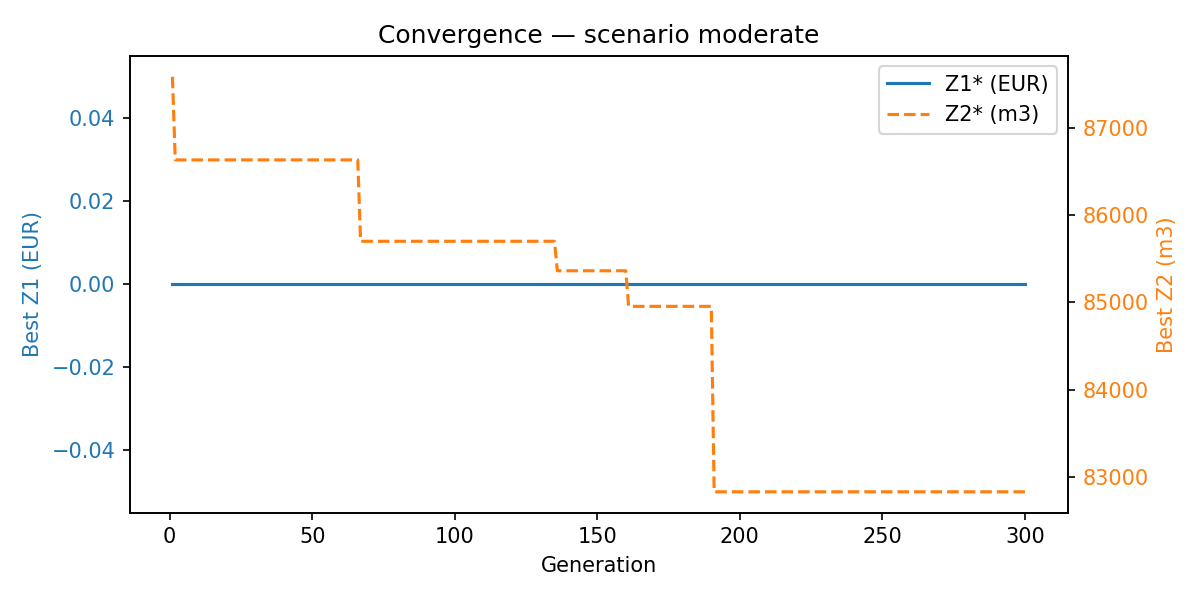

Values plotted in this chart, from the file beside it:
generation, best_z1_eur, best_z2_m3
1, 0.00, 87582
2, 0.00, 86629
3, 0.00, 86629
4, 0.00, 86629
5, 0.00, 86629
6, 0.00, 86629
7, 0.00, 86629
8, 0.00, 86629
9, 0.00, 86629
10, 0.00, 86629
11, 0.00, 86629
12, 0.00, 86629
13, 0.00, 86629
14, 0.00, 86629
15, 0.00, 86629
16, 0.00, 86629
17, 0.00, 86629
18, 0.00, 86629
19, 0.00, 86629
20, 0.00, 86629
21, 0.00, 86629
22, 0.00, 86629
23, 0.00, 86629
24, 0.00, 86629
25, 0.00, 86629
26, 0.00, 86629
27, 0.00, 86629
28, 0.00, 86629
29, 0.00, 86629
30, 0.00, 86629
31, 0.00, 86629
32, 0.00, 86629
33, 0.00, 86629
34, 0.00, 86629
35, 0.00, 86629
36, 0.00, 86629
37, 0.00, 86629
38, 0.00, 86629
39, 0.00, 86629
40, 0.00, 86629
41, 0.00, 86629
42, 0.00, 86629
43, 0.00, 86629
44, 0.00, 86629
45, 0.00, 86629
46, 0.00, 86629
47, 0.00, 86629
48, 0.00, 86629
49, 0.00, 86629
50, 0.00, 86629
51, 0.00, 86629
52, 0.00, 86629
53, 0.00, 86629
54, 0.00, 86629
55, 0.00, 86629
56, 0.00, 86629
57, 0.00, 86629
58, 0.00, 86629
59, 0.00, 86629
60, 0.00, 86629
... 240 more rows
